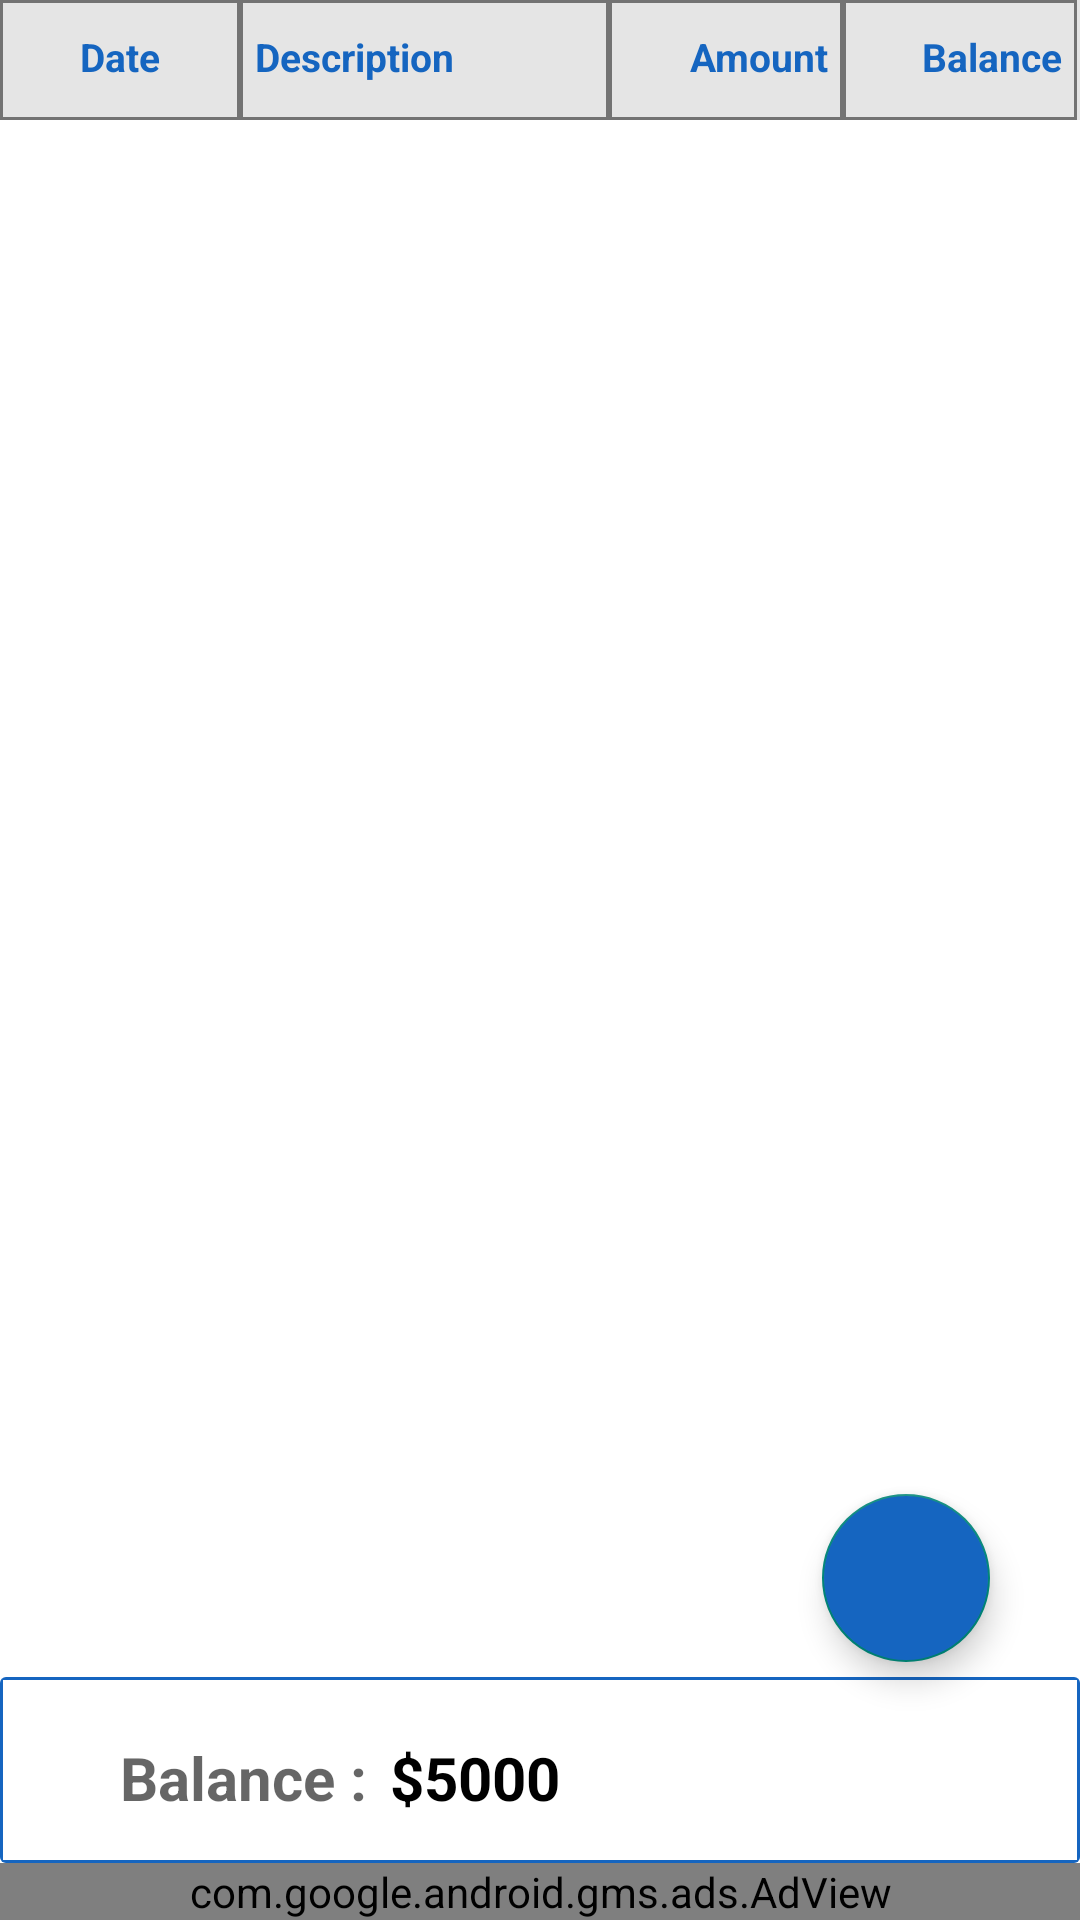

This screen was rendered from an Android layout file. Write that file and the resources it references.
<!-- AndroidManifest.xml: application theme Theme.ExpenseManager -->
<!-- res/layout/activity_transaction.xml -->
<?xml version="1.0" encoding="utf-8"?>
<androidx.constraintlayout.widget.ConstraintLayout xmlns:android="http://schemas.android.com/apk/res/android"
    xmlns:app="http://schemas.android.com/apk/res-auto"
    xmlns:tools="http://schemas.android.com/tools"
    android:layout_width="match_parent"
    android:layout_height="match_parent"
    tools:context=".TransactionActivity"
    android:background="@color/white">

   

    <TableLayout

      android:id="@+id/tbllayout"
      android:layout_width="match_parent"
      android:layout_height="0dp"
        app:layout_constraintTop_toTopOf="parent"
      android:stretchColumns="1,2,3,4">
      <TableRow
          android:layout_height="0dp"
          android:layout_width="match_parent"

          android:background="#1A000000"
          android:id="@+id/tblrow"
         >

          <TextView
              android:id="@+id/txtdate"
              android:layout_width="80dp"

              android:background="@drawable/border"
            android:paddingTop="10dp"

              android:text="Date"
              android:textAlignment="center"
              android:textColor="@color/primary"
              android:textSize="13sp"
              android:textStyle="bold"
              android:layout_height="40dp"

              />
          <TextView
              android:id="@+id/txtdes"
              android:layout_width="85dp"
              android:text="Description"
              android:textSize="13sp"
              android:paddingTop="10dp"
              android:paddingStart="5dp"
              android:textStyle="bold"

              android:textAlignment="viewStart"

              android:background="@drawable/border"
              android:textColor="@color/primary"
              android:maxLines="6"
              android:layout_height="40dp"
              />
          <TextView
              android:id="@+id/txtamount"
              android:layout_width="40dp"
              android:layout_height="40dp"
              android:text="Amount"
              android:textSize="13sp"
              android:textColor="@color/primary"
              android:textStyle="bold"
              android:paddingTop="10dp"
              android:paddingEnd="5dp"

              android:textAlignment="viewEnd"
              android:background="@drawable/border"
              />
          <TextView
              android:id="@+id/txtbalanceheader"
              android:layout_width="40dp"
              android:layout_height="40dp"
              android:text="Balance"
              android:textSize="13sp"
              android:textColor="@color/primary"
              android:textStyle="bold"
              android:paddingTop="10dp"
              android:paddingEnd="5dp"

              android:textAlignment="viewEnd"
              android:background="@drawable/border"

              />

      </TableRow>

  </TableLayout>
    <androidx.recyclerview.widget.RecyclerView
        android:id="@+id/recycle_table"
        android:layout_width="match_parent"
        android:layout_height="0dp"
        android:orientation="vertical"
        app:layout_constraintTop_toBottomOf="@id/tbllayout"
        app:layout_constraintBottom_toTopOf="@id/cardview_bal"
        app:layoutManager="androidx.recyclerview.widget.LinearLayoutManager"

        />
    <androidx.cardview.widget.CardView
        android:layout_width="match_parent"
        android:layout_height="wrap_content"
        android:layout_below="@id/tbllayout"
        android:id="@+id/cardview_bal"
        android:foreground="@drawable/card_border"
        app:cardElevation="0dp"
        app:layout_constraintBottom_toTopOf="@id/adView_Transaction"
        app:cardBackgroundColor="@color/white"
        tools:ignore="MissingConstraints">

        <TextView
            android:id="@+id/txtbalance"
            android:layout_width="wrap_content"
            android:layout_height="wrap_content"
            android:text="Balance : "
            android:layout_marginTop="20dp"
            android:layout_marginStart="40dp"
            android:textStyle="bold"
            android:textSize="20sp"
            android:layout_marginBottom="15dp"

            android:textColor="#99000000"/>
        <TextView
            android:layout_width="wrap_content"
            android:layout_height="wrap_content"
            android:id="@+id/txtbalanceview"
            android:text="$5000"
            android:textSize="20sp"
            android:textColor="@color/black"
            android:textStyle="bold"

            android:layout_marginTop="20dp"
            android:layout_toEndOf="@id/txtbalance"
            android:layout_marginBottom="15dp"
            android:layout_marginStart="130dp"
            />


    </androidx.cardview.widget.CardView>
    <com.google.android.material.floatingactionbutton.FloatingActionButton
        android:id="@+id/fb_add_account"
        android:layout_width="wrap_content"
        android:layout_height="wrap_content"
        android:backgroundTint="#1565C0"
        android:src="@drawable/fb_add"
        app:layout_constraintBottom_toBottomOf="parent"
        app:layout_constraintEnd_toEndOf="parent"
        app:layout_constraintBottom_toTopOf="@+id/cardview_bal"
        android:layout_marginBottom="5dp"
        android:layout_marginEnd="30dp"
        app:fabSize="normal"
        app:tint="@color/white" />
    <com.google.android.gms.ads.AdView
        xmlns:ads="http://schemas.android.com/apk/res-auto"
        android:id="@+id/adView_Transaction"
        android:layout_width="match_parent"
        android:layout_height="wrap_content"
        android:layout_centerHorizontal="true"
        android:layout_alignParentBottom="true"
        ads:adSize="BANNER"
        app:layout_constraintBottom_toBottomOf="parent"
        android:layout_below="@id/cardview_bal"
        ads:adUnitId="ca-app-pub-1223286865449377/6649472868">
    </com.google.android.gms.ads.AdView>


</androidx.constraintlayout.widget.ConstraintLayout>
<!-- resources referenced by this layout -->
<resources>
  <color name="black">#FF000000</color>
  <color name="primary">#1565C0</color>
  <color name="white">#FFFFFFFF</color>
  <!-- drawable border (drawable) -->
  <?xml version="1.0" encoding="utf-8"?>
  <shape xmlns:android="http://schemas.android.com/apk/res/android"
      android:shape="rectangle">
  
      <stroke
          android:color="#7F000000"
          android:width="1dp"
          />
  
  </shape>
  <!-- drawable card_border (drawable) -->
  <?xml version="1.0" encoding="utf-8"?>
  <shape xmlns:android="http://schemas.android.com/apk/res/android"
      android:shape="rectangle">
  
      <stroke
          android:color="@color/primary"
          android:width="1dp"
          />
  
  </shape>
  <style name="Theme.ExpenseManager" parent="Theme.MaterialComponents.DayNight.DarkActionBar.Bridge">
          
          <item name="colorPrimary">#1565C0</item>
          <item name="colorPrimaryVariant">@color/purple_700</item>
          <item name="colorOnPrimary">@color/white</item>
          
          <item name="colorSecondary">@color/teal_200</item>
          <item name="colorSecondaryVariant">@color/teal_700</item>
          <item name="colorOnSecondary">@color/black</item>
          
          <item name="android:statusBarColor" tools:targetApi="l">?attr/colorPrimaryVariant</item>
          
  
          
          <item name="materialCalendarStyle">@style/Widget.MaterialComponents.MaterialCalendar</item>
          <item name="materialCalendarFullscreenTheme">@style/ThemeOverlay.MaterialComponents.MaterialCalendar.Fullscreen</item>
          <item name="materialCalendarTheme">@style/ThemeOverlay.MaterialComponents.MaterialCalendar</item>
          <item name="android:colorControlActivated">@color/primary</item>
      </style>
  <color name="purple_700">#FF3700B3</color>
  <color name="teal_200">#FF03DAC5</color>
  <color name="teal_700">#FF018786</color>
</resources>
